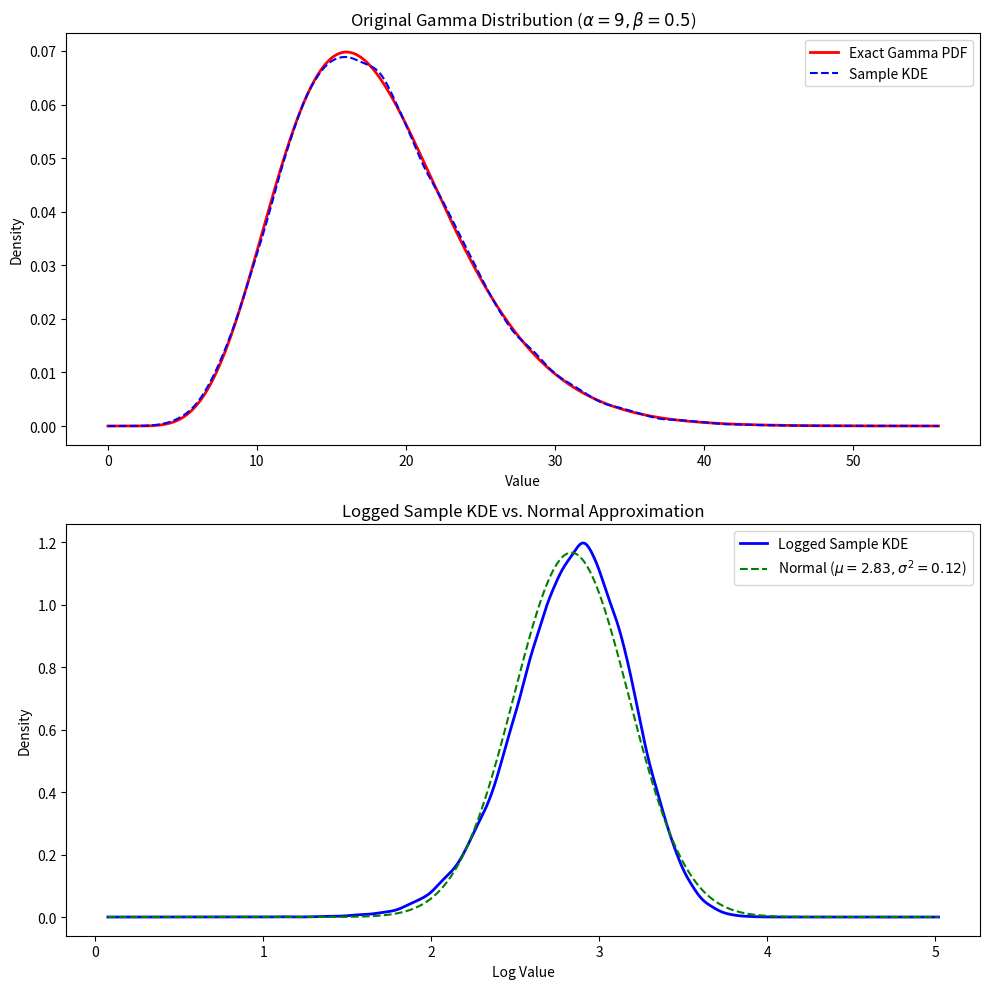

The matplotlib source for this figure:
# -*- coding: utf-8 -*-
"""
Created on Sun Mar 22

@author: Jay Brydon

Investigation into how well the log-gamma distribution is approximated by
a normal distribution.

Code is generated by Gemini.
"""

import numpy as np
import matplotlib.pyplot as plt
from scipy.stats import gamma, norm, gaussian_kde

# 1. Define alpha and beta
alpha = 9
beta = 0.5  # Rate parameter
scale = 1.0 / beta  # SciPy and NumPy use scale = 1/beta
size = 50000

# 2. Sample from the Gamma distribution
gamma_sample = np.random.gamma(alpha, scale, size)

# 3. Log the sample (Log-Gamma sample)
log_gamma_sample = np.log(gamma_sample)

# 4. Compute mean and variance of the logged sample
mean_log = np.mean(log_gamma_sample)
var_log = np.var(log_gamma_sample)
std_log = np.sqrt(var_log)

# Plotting
fig, axes = plt.subplots(2, 1, figsize=(10, 10))

# --- Top Row: Original Gamma ---
x_gamma = np.linspace(0, np.max(gamma_sample), 1000)
# Exact PDF
axes[0].plot(x_gamma, gamma.pdf(x_gamma, alpha, scale=scale), 
             'r-', lw=2, label='Exact Gamma PDF')
# Sample KDE
kde_gamma = gaussian_kde(gamma_sample)
axes[0].plot(x_gamma, kde_gamma(x_gamma), 
             'b--', label='Sample KDE')

axes[0].set_title(f'Original Gamma Distribution ($\\alpha={alpha}, \\beta={beta}$)')
axes[0].set_xlabel('Value')
axes[0].set_ylabel('Density')
axes[0].legend()

# --- Bottom Row: Log-Gamma vs Normal ---
x_log = np.linspace(np.min(log_gamma_sample) - 1, np.max(log_gamma_sample) + 1, 1000)
# Logged Sample KDE
kde_log = gaussian_kde(log_gamma_sample)
axes[1].plot(x_log, kde_log(x_log), 
             'b-', lw=2, label='Logged Sample KDE')
# Corresponding Normal PDF
axes[1].plot(x_log, norm.pdf(x_log, mean_log, std_log), 
             'g--', label=f'Normal ($\mu={mean_log:.2f}, \sigma^2={var_log:.2f}$)')

axes[1].set_title('Logged Sample KDE vs. Normal Approximation')
axes[1].set_xlabel('Log Value')
axes[1].set_ylabel('Density')
axes[1].legend()

plt.tight_layout()
plt.show()

print(f"Computed Log-Gamma Mean: {mean_log:.4f}")
print(f"Computed Log-Gamma Variance: {var_log:.4f}")
